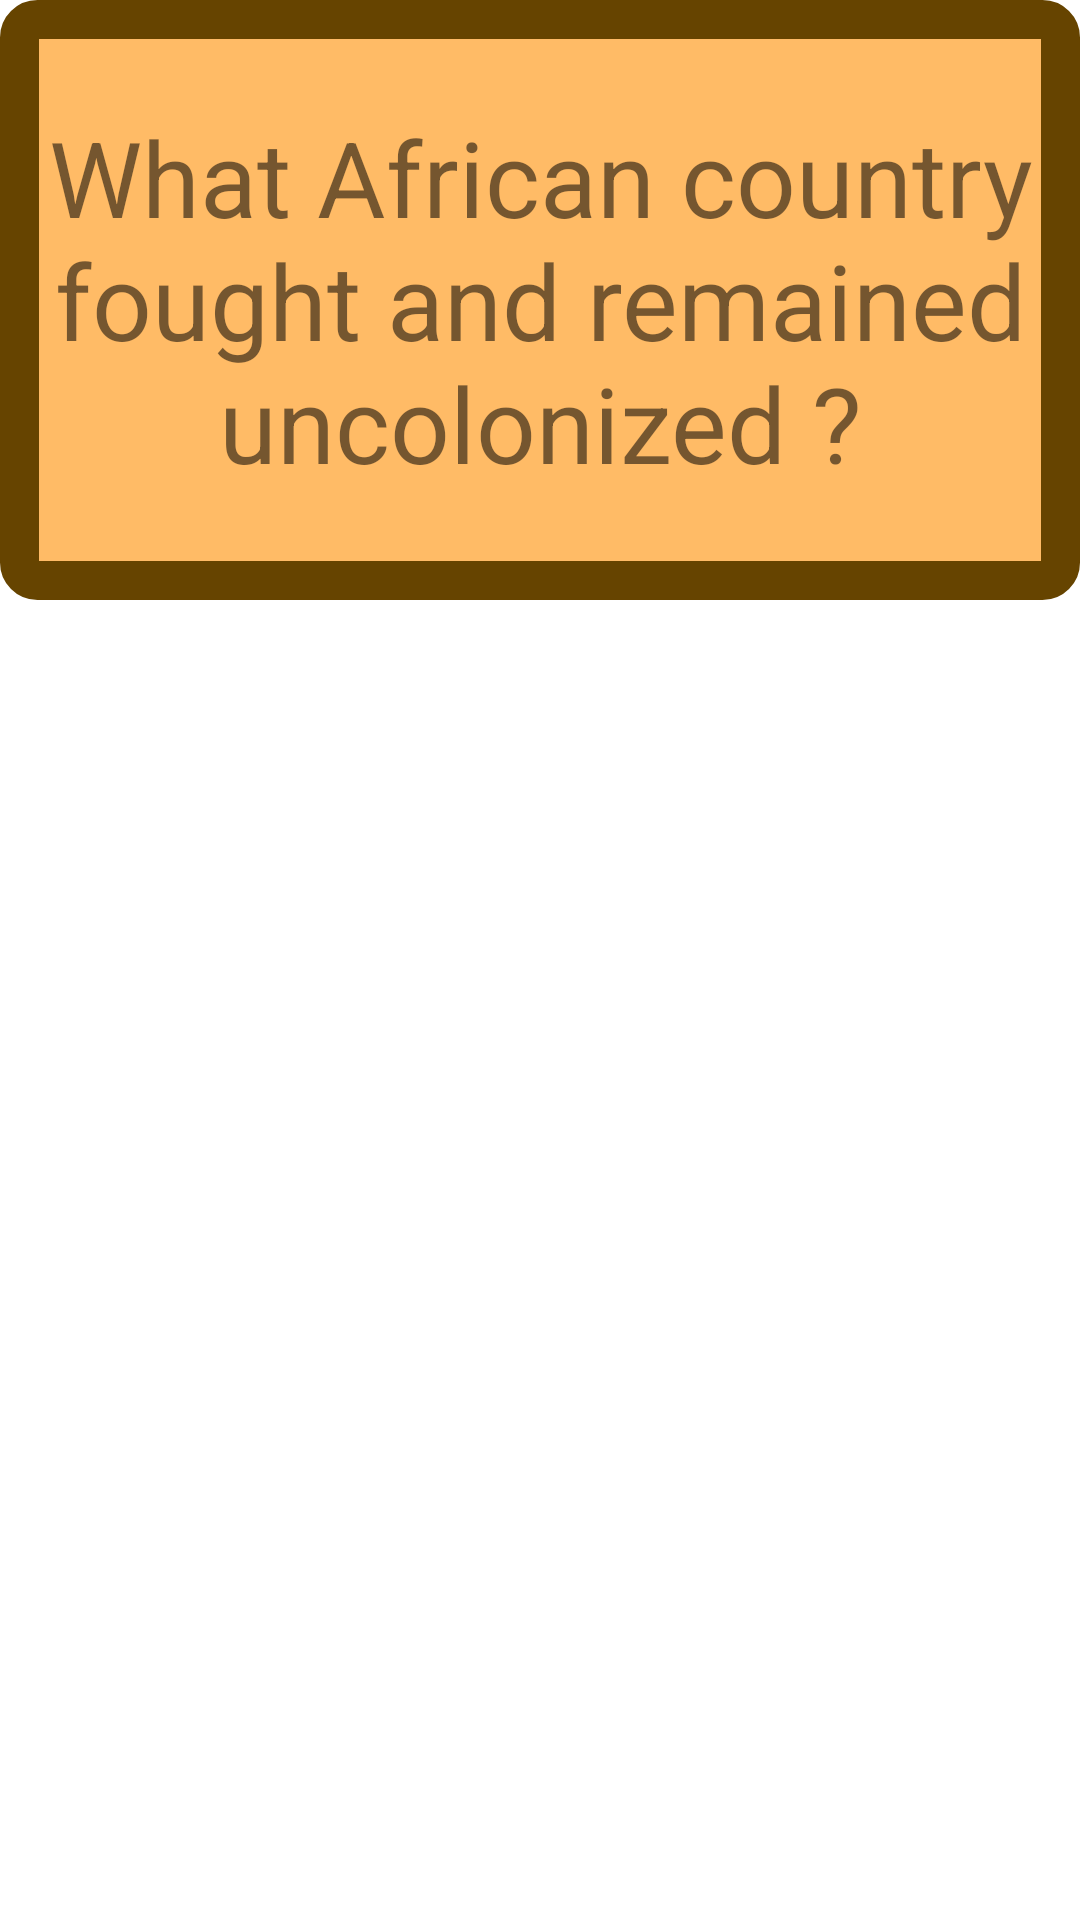

This screen was rendered from an Android layout file. Write that file and the resources it references.
<!-- AndroidManifest.xml: application theme Theme.CoolFlashcardApp -->
<!-- res/layout/activity_main.xml -->
<?xml version="1.0" encoding="utf-8"?>
<RelativeLayout xmlns:android="http://schemas.android.com/apk/res/android"
    xmlns:app="http://schemas.android.com/apk/res-auto"
    xmlns:tools="http://schemas.android.com/tools"
    android:layout_width="match_parent"
    android:layout_height="match_parent"
    tools:context=".MainActivity">

    <TextView
        android:id="@+id/flashcard_question"
        android:background="@drawable/card"
        android:layout_width="match_parent"
        android:layout_height="200dp"
        android:gravity="center"
        android:textSize="35sp"
        android:text="What African country fought and remained uncolonized ?" />

    <TextView
        android:id="@+id/flashcard_answer"
        android:layout_width="match_parent"
        android:layout_height="200dp"
        android:background="@drawable/card"
        android:gravity="center"
        android:text="Ethiopia"
        android:textSize="40dp"
        android:visibility="invisible" />

    <ImageView
        android:id="@+id/add_question_button"
        android:layout_width="wrap_content"
        android:layout_height="wrap_content"
        android:src="@drawable/add_icon"
        android:layout_alignParentBottom="true"
        android:layout_alignParentEnd="true" />




</RelativeLayout>
<!-- resources referenced by this layout -->
<resources>
  <!-- drawable card (drawable) -->
  <?xml version="1.0" encoding="utf-8"?>
  <shape xmlns:android="http://schemas.android.com/apk/res/android"
      android:shape="rectangle">
  
      <corners android:radius="6dp" />
      <stroke android:color="#640" android:width="13dp" />
      <solid android:color="#ffb6" />
  </shape>
  <style name="Theme.CoolFlashcardApp" parent="Theme.MaterialComponents.DayNight.DarkActionBar">
          
          <item name="colorPrimary">@color/purple_500</item>
          <item name="colorPrimaryVariant">@color/purple_700</item>
          <item name="colorOnPrimary">@color/white</item>
          
          <item name="colorSecondary">@color/teal_200</item>
          <item name="colorSecondaryVariant">@color/teal_700</item>
          <item name="colorOnSecondary">@color/black</item>
          
          <item name="android:statusBarColor" tools:targetApi="l">?attr/colorPrimaryVariant</item>
          
      </style>
  <!-- not gathered from this repository: default colours our renderer supplied (Android Studio template values) -->
  <color name="purple_500">#FF6200EE</color>
  <color name="purple_700">#FF3700B3</color>
  <color name="teal_200">#FF03DAC5</color>
  <color name="teal_700">#FF018786</color>
  <color name="black">#FF000000</color>
  <color name="white">#FFFFFFFF</color>
</resources>
